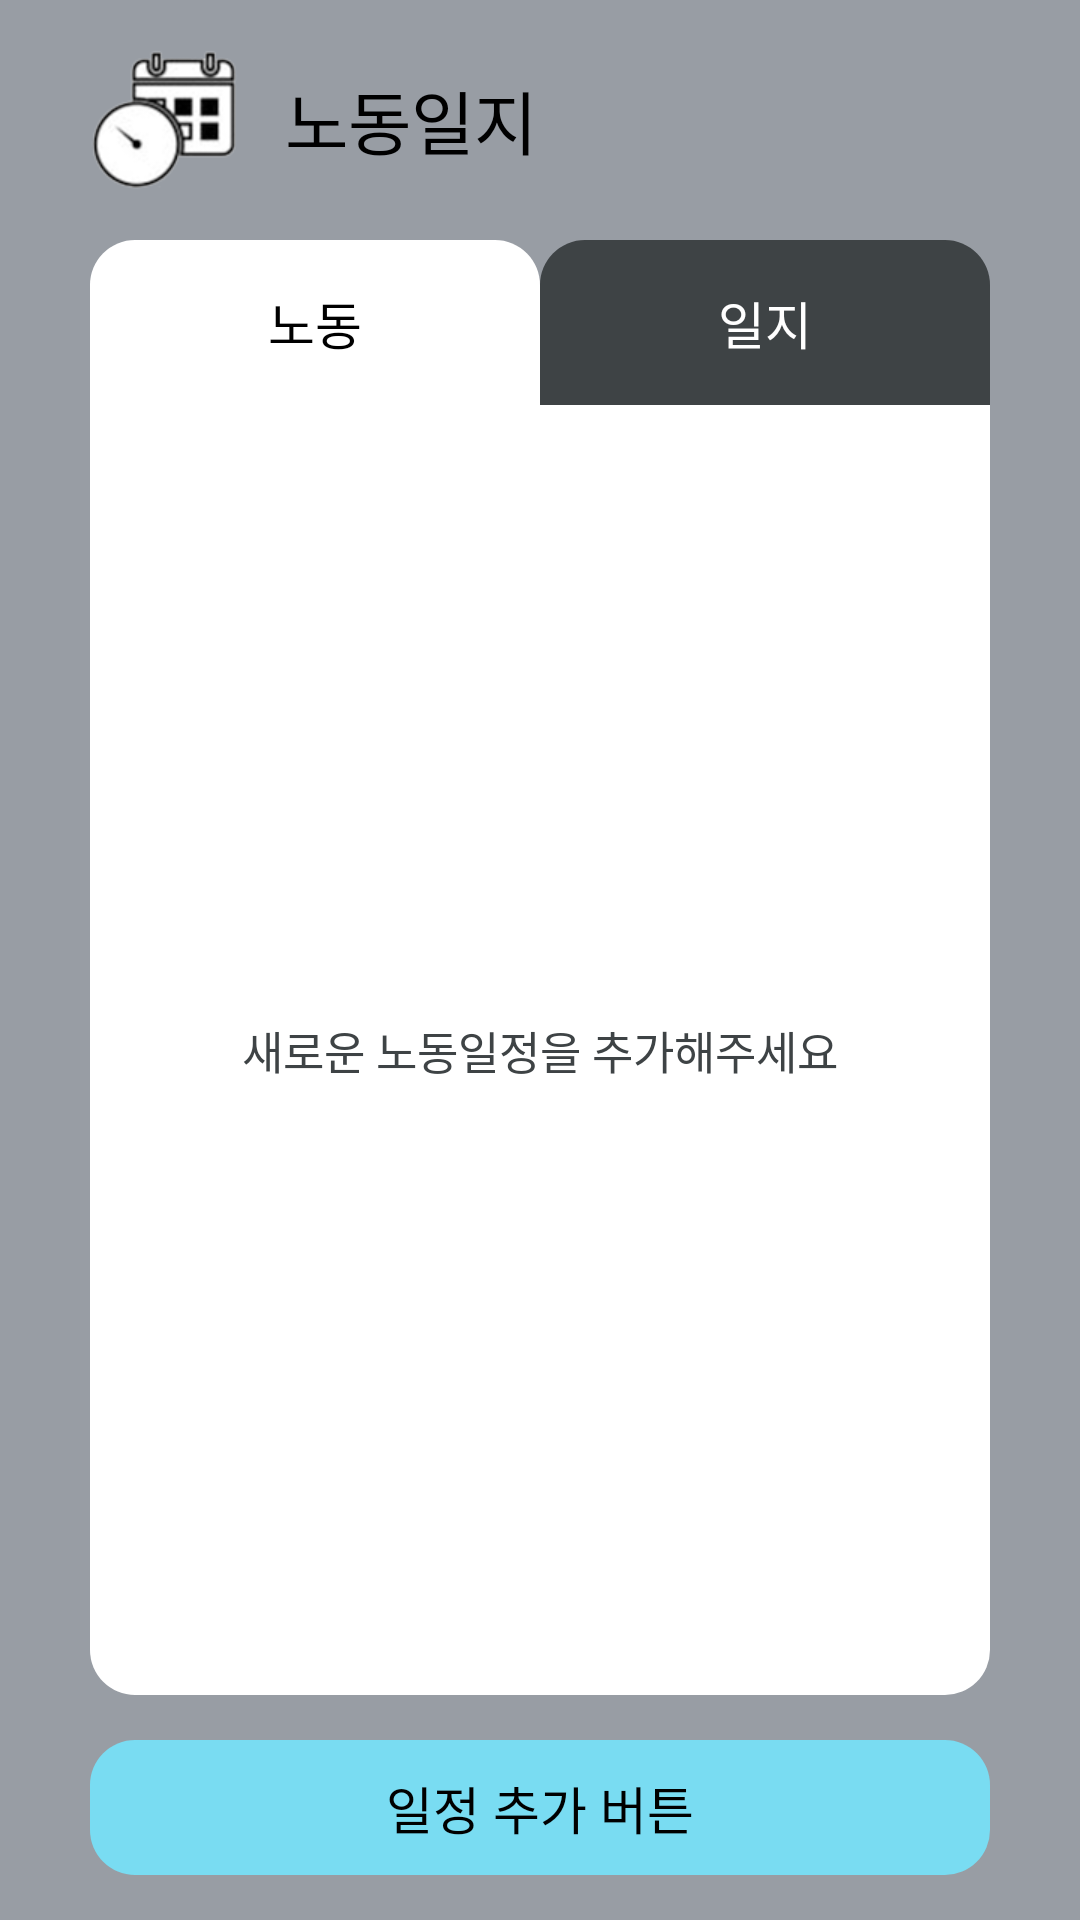

Here is an Android app screen rendered from its layout file. Give the layout XML and the strings, colors and styles it references.
<!-- AndroidManifest.xml: application theme Theme.AppCompat.Light.NoActionBar -->
<!-- res/layout/activity_main.xml -->
<?xml version="1.0" encoding="utf-8"?>
<LinearLayout xmlns:android="http://schemas.android.com/apk/res/android"
    xmlns:tools="http://schemas.android.com/tools"
    android:layout_width="match_parent"
    android:layout_height="match_parent"
    android:background="@color/colorGray"
    android:orientation="vertical"
    tools:context=".activity.MainActivity">

    <LinearLayout
        android:layout_width="wrap_content"
        android:layout_height="wrap_content"
        android:layout_marginLeft="15dp"
        android:orientation="horizontal"
        android:padding="15dp">

        <ImageView
            android:layout_width="50dp"
            android:layout_height="50dp"
            android:layout_marginRight="15dp"
            android:background="@drawable/ic_workdiary" />

        <TextView
            style="@style/style_bold_title_big"
            android:layout_width="wrap_content"
            android:layout_height="wrap_content"
            android:layout_gravity="center_vertical"
            android:text="노동일지" />
    </LinearLayout>

    <LinearLayout
        android:layout_width="match_parent"
        android:layout_height="wrap_content"
        android:layout_marginLeft="30dp"
        android:layout_marginRight="30dp"
        android:orientation="horizontal">

        <TextView
            android:id="@+id/tv_main_workBtn"
            android:layout_width="match_parent"
            android:layout_height="wrap_content"
            android:layout_weight="1"
            android:background="@drawable/top_rounded_rectangle_white"
            android:gravity="center"
            android:padding="15dp"
            android:text="노동"
            android:textColor="@color/colorBlack"
            android:textSize="17dp" />

        <TextView
            android:id="@+id/tv_main_diaryBtn"
            android:layout_width="match_parent"
            android:layout_height="wrap_content"
            android:layout_weight="1"
            android:background="@drawable/top_rounded_rectangle_black"
            android:gravity="center"
            android:padding="15dp"
            android:text="일지"
            android:textColor="@color/colorWhite"
            android:textSize="17dp" />
    </LinearLayout>

    <FrameLayout
        android:layout_width="match_parent"
        android:layout_height="wrap_content"
        android:layout_marginLeft="30dp"
        android:layout_marginRight="30dp"
        android:layout_marginBottom="15dp"
        android:layout_weight="1"
        android:background="@drawable/bottom_rounded_rectangle_white">

        <FrameLayout
            android:id="@+id/fl_main_fragment"
            android:layout_width="match_parent"
            android:layout_height="wrap_content" />

        <TextView
            android:id="@+id/tv_main_comment"
            style="@style/style_normal_comment"
            android:layout_width="match_parent"
            android:layout_height="match_parent"
            android:gravity="center"
            android:text="새로운 노동일정을 추가해주세요" />
    </FrameLayout>

    <TextView
        android:id="@+id/tv_main_addBtn"
        style="@style/style_bottom_rounded_button_blue"
        android:layout_width="match_parent"
        android:layout_height="wrap_content"
        android:layout_marginLeft="30dp"
        android:layout_marginRight="30dp"
        android:layout_marginBottom="15dp"
        android:gravity="center"
        android:padding="10dp"
        android:text="일정 추가 버튼" />
</LinearLayout>
<!-- resources referenced by this layout -->
<resources>
  <color name="colorBlack">#000000</color>
  <color name="colorGray">#989DA4</color>
  <color name="colorWhite">#ffffff</color>
  <!-- drawable bottom_rounded_rectangle_white (drawable-v24) -->
  <shape xmlns:android="http://schemas.android.com/apk/res/android"
      android:shape="rectangle">
  
      <solid android:color="@color/colorWhite" />
      <corners
          android:bottomLeftRadius="15dp"
          android:bottomRightRadius="15dp" />
  </shape>
  <!-- drawable ic_workdiary: png bitmap (drawable, 6838 bytes) -->
  <!-- drawable top_rounded_rectangle_black (drawable) -->
  <shape xmlns:android="http://schemas.android.com/apk/res/android"
      android:shape="rectangle">
  
      <solid android:color="@color/colorBlack3" />
      <corners
          android:topLeftRadius="15dp"
          android:topRightRadius="15dp" />
  </shape>
  <!-- drawable top_rounded_rectangle_white (drawable) -->
  <shape xmlns:android="http://schemas.android.com/apk/res/android"
      android:shape="rectangle">
  
      <solid android:color="@color/colorWhite" />
      <corners
          android:topLeftRadius="15dp"
          android:topRightRadius="15dp" />
  </shape>
  <style name="style_bold_title_big">
          <item name="android:fontFamily">@font/nanumgothic_extrabold</item>
          <item name="android:textSize">23dp</item>
          <item name="android:textColor">@color/colorBlack</item>
      </style>
  <style name="style_bottom_rounded_button_blue">
          <item name="android:fontFamily">@font/nanumgothic_extrabold</item>
          <item name="android:textSize">17dp</item>
          <item name="android:textColor">@color/colorBlack</item>
          <item name="android:background">@drawable/rounded_rectangle_blue</item>
      </style>
  <style name="style_normal_comment">
          <item name="android:fontFamily">@font/nanumgothic</item>
          <item name="android:textSize">15dp</item>
          <item name="android:textColor">@color/colorDarkGray</item>
      </style>
  <!-- drawable rounded_rectangle_blue (drawable-v24) -->
  <shape xmlns:android="http://schemas.android.com/apk/res/android"
      android:shape="rectangle">
  
      <solid android:color="@color/colorPastelBlue" />
      <corners
          android:topLeftRadius="15dp"
          android:topRightRadius="15dp"
          android:bottomLeftRadius="15dp"
          android:bottomRightRadius="15dp" />
  </shape>
  <color name="colorDarkGray">#3E4345</color>
  <color name="colorPastelBlue">#79DCF2</color>
</resources>
